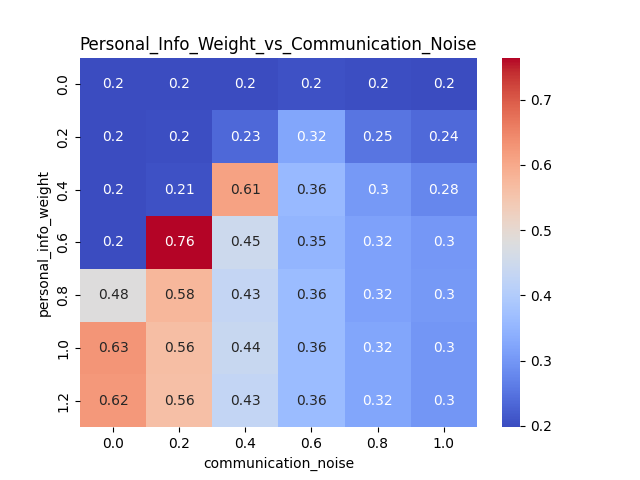

The data file committed next to this chart (first rows):
personal_info_weight, 0.0, 0.2, 0.4, 0.6, 0.8, 1.0
0.0, 0.2, 0.2, 0.2002, 0.2048, 0.2024, 0.1981
0.2, 0.2, 0.2005, 0.234, 0.3236, 0.2534, 0.2372
0.4, 0.2, 0.2065, 0.6101, 0.3581, 0.3038, 0.2758
0.6, 0.2, 0.7646, 0.4476, 0.3492, 0.3155, 0.3001
0.8, 0.4814, 0.5787, 0.4324, 0.362, 0.3164, 0.3033
1.0, 0.6279, 0.5643, 0.4384, 0.3624, 0.3232, 0.2977
1.2, 0.6236, 0.5623, 0.4287, 0.3634, 0.3233, 0.2994
